Image classification data set "imagenes" (jdramirez/UCO_ML_AI on GitHub). Class labels (3): descuento, personas, product.

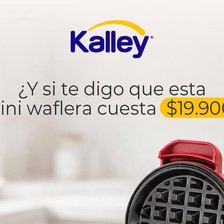
Label: descuento

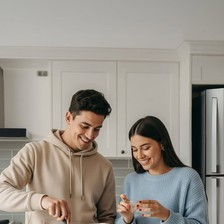
Label: personas

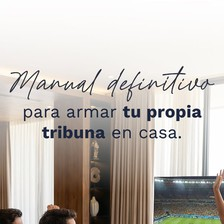
Label: product

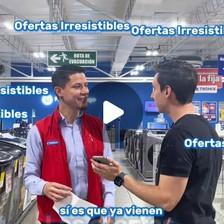
Label: personas

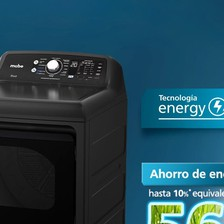
Label: product

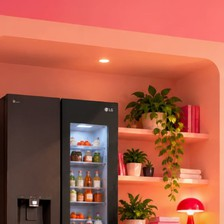
Label: product
